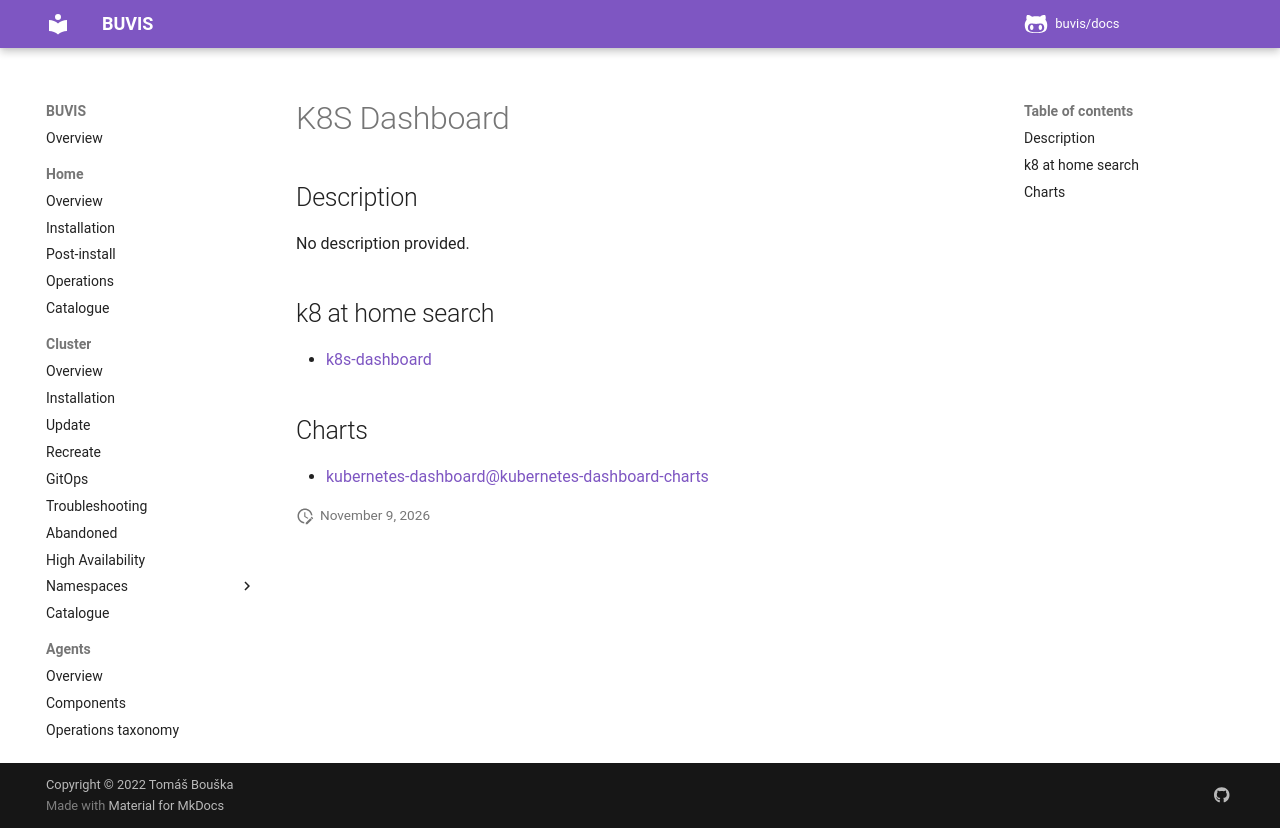

repository: buvis/docs · page: cluster/catalogue/k8s-dashboard/index.html · generator: mkdocs

# K8S Dashboard

## Description

No description provided.

## k8 at home search

- [k8s-dashboard](https://nanne.dev/k8s-at-home-search/#/k8s-dashboard)

## Charts

- [kubernetes-dashboard@kubernetes-dashboard-charts](https://kubernetes.github.io/dashboard/)
